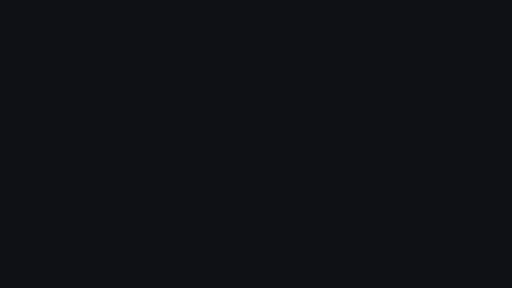
t = 0.00 s
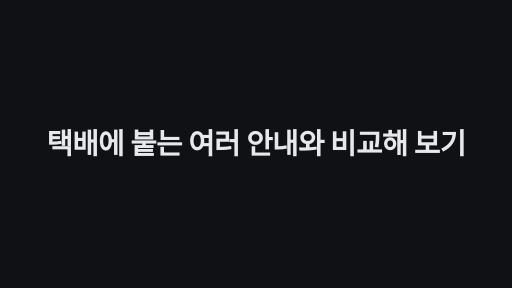
t = 1.70 s
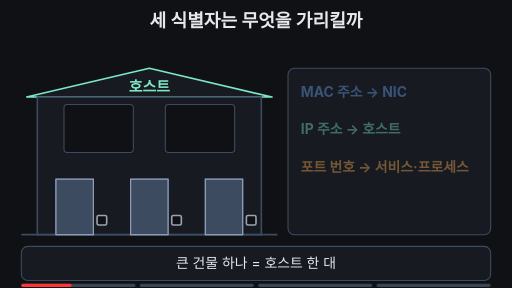
t = 3.30 s
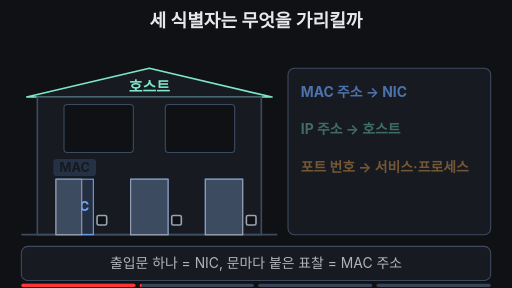
t = 5.01 s
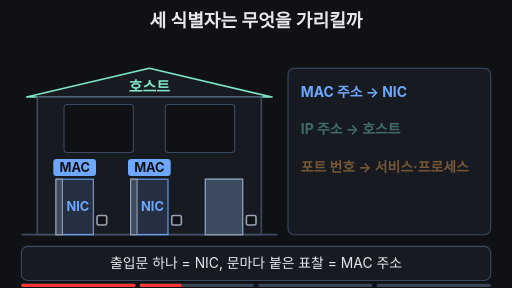
t = 6.48 s
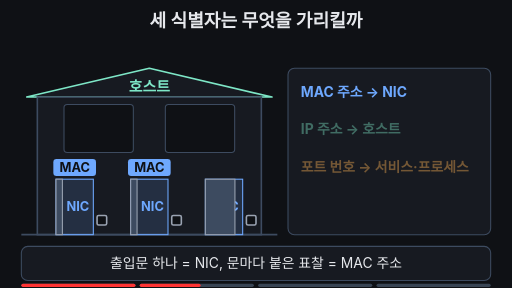
t = 7.18 s

The animated SVG that drew these frames (rendered in a browser with its animation timeline set to each time). Animation: 25 SMIL elements (animate=23,animateTransform=2); frames cover the first 7.18 s, repeats indefinitely.

<svg xmlns="http://www.w3.org/2000/svg" viewBox="0 0 960 540" width="960" height="540" font-family="-apple-system,'Apple SD Gothic Neo','Segoe UI',sans-serif">
  <rect width="960" height="540" fill="#0f1115"/>

  <!-- 제목 -->
  <text x="480" y="50" text-anchor="middle" font-size="34" font-weight="700" fill="#e6e8ec">세 식별자는 무엇을 가리킬까</text>

  <!-- 건물 = 호스트 (항상 보임: 0초 썸네일) -->
  <polygon points="50,182 280,128 510,182" fill="#171a21" stroke="#7ee7c7" stroke-width="3" stroke-linejoin="round"/>
  <text x="280" y="172" text-anchor="middle" font-size="28" font-weight="700" fill="#7ee7c7">호스트</text>
  <rect x="70" y="182" width="420" height="258" fill="#171a21" stroke="#3d4b60" stroke-width="3"/>
  <line x1="40" y1="440" x2="520" y2="440" stroke="#3d4b60" stroke-width="3"/>

  <!-- IP 간판: 지붕 위로 내려온다 (5~5.6초) -->
  <g opacity="0">
    <animate attributeName="opacity" dur="14s" repeatCount="indefinite" keyTimes="0;0.50;0.54;0.95;0.98;1" values="0;0;1;1;0;0" begin="2s"/>
    <animateTransform attributeName="transform" type="translate" dur="14s" repeatCount="indefinite" keyTimes="0;0.50;0.56;0.95;0.99;1" values="0,-60;0,-60;0,0;0,0;0,-60;0,-60" begin="2s"/>
    <line x1="230" y1="116" x2="230" y2="134" stroke="#7ee7c7" stroke-width="3"/>
    <line x1="330" y1="116" x2="330" y2="134" stroke="#7ee7c7" stroke-width="3"/>
    <rect x="170" y="74" width="220" height="44" rx="8" fill="#0f1115" stroke="#7ee7c7" stroke-width="3"/>
    <text x="280" y="105" text-anchor="middle" font-size="26" font-weight="700" fill="#7ee7c7">192.168.0.10</text>
  </g>

  <!-- 안쪽 방: 호수 = 포트 번호 (7.6초~) -->
  <rect x="120" y="196" width="130" height="90" rx="6" fill="#0f1115" stroke="#3d4b60" stroke-width="2"/>
  <rect x="310" y="196" width="130" height="90" rx="6" fill="#0f1115" stroke="#3d4b60" stroke-width="2"/>
  <g opacity="0">
    <animate attributeName="opacity" dur="14s" repeatCount="indefinite" keyTimes="0;0.76;0.80;0.95;0.98;1" values="0;0;1;1;0;0" begin="2s"/>
    <rect x="120" y="196" width="130" height="90" rx="6" fill="#ffb454" fill-opacity="0.15" stroke="#ffb454" stroke-width="3"/>
    <rect x="310" y="196" width="130" height="90" rx="6" fill="#ffb454" fill-opacity="0.15" stroke="#ffb454" stroke-width="3"/>
    <text x="185" y="236" text-anchor="middle" font-size="30" font-weight="700" fill="#ffb454">80</text>
    <text x="185" y="272" text-anchor="middle" font-size="24" fill="#e6e8ec">웹</text>
    <text x="375" y="236" text-anchor="middle" font-size="30" font-weight="700" fill="#ffb454">443</text>
    <text x="375" y="272" text-anchor="middle" font-size="24" fill="#e6e8ec">보안 웹</text>
  </g>

  <!-- 출입문 = NIC. 문간에 NIC 글자, 문짝이 열리면 드러난다 -->
  <g font-size="24" font-weight="700" text-anchor="middle" fill="#6ea8fe">
    <rect x="105" y="336" width="70" height="104" fill="#6ea8fe" fill-opacity="0.15" stroke="#6ea8fe" stroke-width="2"/>
    <rect x="245" y="336" width="70" height="104" fill="#6ea8fe" fill-opacity="0.15" stroke="#6ea8fe" stroke-width="2"/>
    <rect x="385" y="336" width="70" height="104" fill="#6ea8fe" fill-opacity="0.15" stroke="#6ea8fe" stroke-width="2"/>
    <text x="146" y="396">NIC</text>
    <text x="286" y="396">NIC</text>
    <text x="426" y="396">NIC</text>
  </g>
  <rect x="105" y="336" width="70" height="104" fill="#3d4b60" stroke="#9aa3b2" stroke-width="2">
    <animate attributeName="width" dur="14s" repeatCount="indefinite" keyTimes="0;0.20;0.24;0.95;0.99;1" values="70;70;12;12;70;70" begin="2s"/>
  </rect>
  <rect x="245" y="336" width="70" height="104" fill="#3d4b60" stroke="#9aa3b2" stroke-width="2">
    <animate attributeName="width" dur="14s" repeatCount="indefinite" keyTimes="0;0.28;0.32;0.95;0.99;1" values="70;70;12;12;70;70" begin="2s"/>
  </rect>
  <rect x="385" y="336" width="70" height="104" fill="#3d4b60" stroke="#9aa3b2" stroke-width="2">
    <animate attributeName="width" dur="14s" repeatCount="indefinite" keyTimes="0;0.36;0.40;0.95;0.99;1" values="70;70;12;12;70;70" begin="2s"/>
  </rect>

  <!-- MAC 표찰: 문 위에 하나씩 -->
  <g font-size="24" font-weight="700" text-anchor="middle" fill="#0f1115">
    <g opacity="0">
      <animate attributeName="opacity" dur="14s" repeatCount="indefinite" keyTimes="0;0.21;0.24;0.95;0.98;1" values="0;0;1;1;0;0" begin="2s"/>
      <rect x="100" y="298" width="80" height="32" rx="6" fill="#6ea8fe"/><text x="140" y="322">MAC</text>
    </g>
    <g opacity="0">
      <animate attributeName="opacity" dur="14s" repeatCount="indefinite" keyTimes="0;0.29;0.32;0.95;0.98;1" values="0;0;1;1;0;0" begin="2s"/>
      <rect x="240" y="298" width="80" height="32" rx="6" fill="#6ea8fe"/><text x="280" y="322">MAC</text>
    </g>
    <g opacity="0">
      <animate attributeName="opacity" dur="14s" repeatCount="indefinite" keyTimes="0;0.37;0.40;0.95;0.98;1" values="0;0;1;1;0;0" begin="2s"/>
      <rect x="380" y="298" width="80" height="32" rx="6" fill="#6ea8fe"/><text x="420" y="322">MAC</text>
    </g>
  </g>

  <!-- 문 옆 케이블 구멍(= L2 '포트'): 8초 무렵 깜박 -->
  <g fill="#0f1115" stroke="#9aa3b2" stroke-width="3">
    <animate attributeName="stroke" dur="14s" repeatCount="indefinite" keyTimes="0;0.76;0.80;0.84;0.88;0.92;0.96;1" values="#9aa3b2;#9aa3b2;#ffb454;#9aa3b2;#ffb454;#ffb454;#9aa3b2;#9aa3b2" begin="2s"/>
    <rect x="182" y="404" width="18" height="18" rx="3"/>
    <rect x="322" y="404" width="18" height="18" rx="3"/>
    <rect x="462" y="404" width="18" height="18" rx="3"/>
  </g>

  <!-- 오른쪽 정리판: 차례로 밝아진다 -->
  <rect x="540" y="128" width="380" height="312" rx="12" fill="#171a21" stroke="#3d4b60" stroke-width="2"/>
  <g font-size="26" font-weight="700">
    <g opacity="0.4">
      <animate attributeName="opacity" dur="14s" repeatCount="indefinite" keyTimes="0;0.20;0.24;0.95;0.99;1" values="0.4;0.4;1;1;0.4;0.4" begin="2s"/>
      <text x="564" y="182" fill="#6ea8fe">MAC 주소 → NIC</text>
    </g>
    <g opacity="0.4">
      <animate attributeName="opacity" dur="14s" repeatCount="indefinite" keyTimes="0;0.50;0.54;0.95;0.99;1" values="0.4;0.4;1;1;0.4;0.4" begin="2s"/>
      <text x="564" y="252" fill="#7ee7c7">IP 주소 → 호스트</text>
    </g>
    <g opacity="0.4">
      <animate attributeName="opacity" dur="14s" repeatCount="indefinite" keyTimes="0;0.76;0.80;0.95;0.99;1" values="0.4;0.4;1;1;0.4;0.4" begin="2s"/>
      <text x="564" y="322" fill="#ffb454">포트 번호 → 서비스·프로세스</text>
    </g>
  </g>
  <g opacity="0">
    <animate attributeName="opacity" dur="14s" repeatCount="indefinite" keyTimes="0;0.76;0.79;0.95;0.98;1" values="0;0;1;1;0;0" begin="2s"/>
    <rect x="556" y="356" width="348" height="64" rx="10" fill="#0f1115" stroke="#ffb454" stroke-width="2" stroke-dasharray="6 5"/>
    <text x="730" y="397" text-anchor="middle" font-size="24" font-weight="700" fill="#ffb454">같은 ‘포트’라는 말, 다른 대상</text>
  </g>

  <!-- 자막 바 -->
  <rect x="40" y="462" width="880" height="64" rx="12" fill="#171a21" stroke="#3d4b60" stroke-width="2"/>
  <g font-size="26" text-anchor="middle" fill="#e6e8ec">
    <text x="480" y="503">큰 건물 하나 = 호스트 한 대
      <animate attributeName="opacity" dur="14s" repeatCount="indefinite" keyTimes="0;0.18;0.20;0.98;1" values="1;1;0;0;1" begin="2s"/>
    </text>
    <text x="480" y="503" opacity="0">출입문 하나 = NIC, 문마다 붙은 표찰 = MAC 주소
      <animate attributeName="opacity" dur="14s" repeatCount="indefinite" keyTimes="0;0.20;0.22;0.48;0.50;1" values="0;0;1;1;0;0" begin="2s"/>
    </text>
    <text x="480" y="503" opacity="0">지붕 간판 = IP 주소, 건물(호스트) 전체를 가리킴
      <animate attributeName="opacity" dur="14s" repeatCount="indefinite" keyTimes="0;0.50;0.52;0.74;0.76;1" values="0;0;1;1;0;0" begin="2s"/>
    </text>
    <text x="480" y="503" opacity="0" fill="#7ee7c7" font-weight="700">방 호수 = 포트 번호 · ‘포트’는 문맥으로 구별
      <animate attributeName="opacity" dur="14s" repeatCount="indefinite" keyTimes="0;0.76;0.78;0.96;0.98;1" values="0;0;1;1;0;0" begin="2s"/>
    </text>
  </g>

<g aria-label="재생 진행 막대" data-stage-count="4"><g class="progress-segment" data-stage="1"><rect x="40" y="532" width="214" height="6" rx="3" fill="#394554"/><rect x="40" y="532" width="0" height="6" rx="3" fill="#ff3434"><animate begin="2s" attributeName="width" values="0;214;214" keyTimes="0;0.210000;1" dur="14s" repeatCount="indefinite"/></rect></g><g class="progress-segment" data-stage="2"><rect x="262" y="532" width="214" height="6" rx="3" fill="#394554"/><rect x="262" y="532" width="0" height="6" rx="3" fill="#ff3434"><animate begin="2s" attributeName="width" values="0;0;214;214" keyTimes="0;0.210000;0.510000;1" dur="14s" repeatCount="indefinite"/></rect></g><g class="progress-segment" data-stage="3"><rect x="484" y="532" width="214" height="6" rx="3" fill="#394554"/><rect x="484" y="532" width="0" height="6" rx="3" fill="#ff3434"><animate begin="2s" attributeName="width" values="0;0;214;214" keyTimes="0;0.510000;0.770000;1" dur="14s" repeatCount="indefinite"/></rect></g><g class="progress-segment" data-stage="4"><rect x="706" y="532" width="214" height="6" rx="3" fill="#394554"/><rect x="706" y="532" width="0" height="6" rx="3" fill="#ff3434"><animate begin="2s" attributeName="width" values="0;0;214" keyTimes="0;0.770000;1" dur="14s" repeatCount="indefinite"/></rect></g></g><g id="title-intro"><rect x="0" y="0" width="960" height="540" fill="#0f1115"/><g opacity="0"><text x="480" y="288.84" text-anchor="middle" font-size="53.8272" font-weight="750" letter-spacing="-1" fill="#e6e8ec">택배에 붙는 여러 안내와 비교해 보기</text><animate attributeName="opacity" values="0;1;1;0;0" keyTimes="0;0.025000;0.106250;0.125000;1" dur="16s" repeatCount="indefinite"/><animateTransform attributeName="transform" type="translate" values="0 28;0 0;0 0;0 -32;0 -32" keyTimes="0;0.025000;0.106250;0.125000;1" dur="16s" repeatCount="indefinite"/></g><animate attributeName="opacity" values="1;1;0;0" keyTimes="0;0.106250;0.125000;1" dur="16s" repeatCount="indefinite"/></g></svg>
